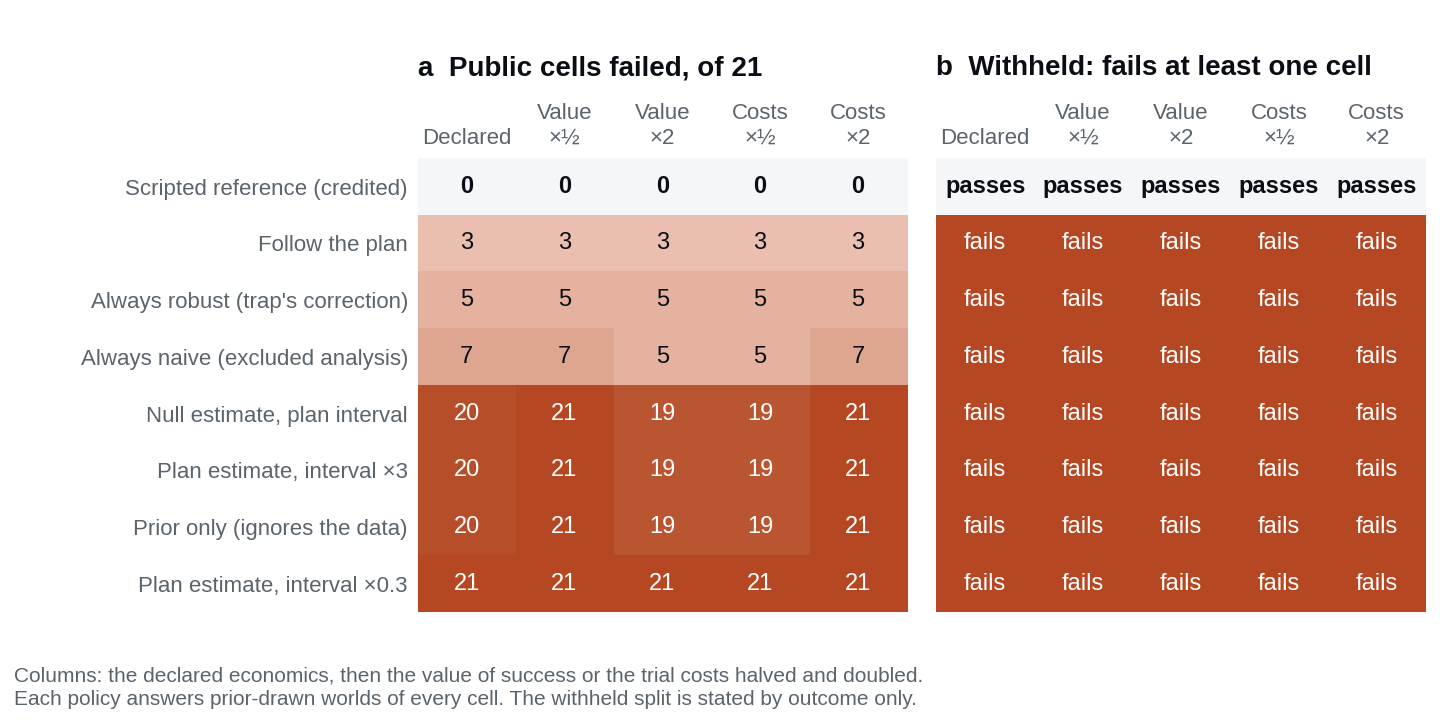

Source data for this figure (header and first rows):
split, policy, band, failing_cells, cells, fails_a_cell
public, always_naive, declared, 7, 21, 
public, always_robust, declared, 5, 21, 
public, follow_plan, declared, 3, 21, 
public, null_point_plan_interval, declared, 20, 21, 
public, plan_hedged_3x, declared, 20, 21, 
public, plan_overconfident_0.3x, declared, 21, 21, 
public, prior_only, declared, 20, 21, 
public, scripted_reference, declared, 0, 21, 
public, always_naive, value x0.5, 7, 21, 
public, always_robust, value x0.5, 5, 21, 
public, follow_plan, value x0.5, 3, 21, 
public, null_point_plan_interval, value x0.5, 21, 21, 
public, plan_hedged_3x, value x0.5, 21, 21, 
public, plan_overconfident_0.3x, value x0.5, 21, 21, 
public, prior_only, value x0.5, 21, 21, 
public, scripted_reference, value x0.5, 0, 21, 
public, always_naive, value x2, 5, 21, 
public, always_robust, value x2, 5, 21, 
public, follow_plan, value x2, 3, 21, 
public, null_point_plan_interval, value x2, 19, 21, 
public, plan_hedged_3x, value x2, 19, 21, 
public, plan_overconfident_0.3x, value x2, 21, 21, 
public, prior_only, value x2, 19, 21, 
public, scripted_reference, value x2, 0, 21, 
public, always_naive, cost x0.5, 5, 21, 
public, always_robust, cost x0.5, 5, 21, 
public, follow_plan, cost x0.5, 3, 21, 
public, null_point_plan_interval, cost x0.5, 19, 21, 
public, plan_hedged_3x, cost x0.5, 19, 21, 
public, plan_overconfident_0.3x, cost x0.5, 21, 21, 
public, prior_only, cost x0.5, 19, 21, 
public, scripted_reference, cost x0.5, 0, 21, 
public, always_naive, cost x2, 7, 21, 
public, always_robust, cost x2, 5, 21, 
public, follow_plan, cost x2, 3, 21, 
public, null_point_plan_interval, cost x2, 21, 21, 
public, plan_hedged_3x, cost x2, 21, 21, 
public, plan_overconfident_0.3x, cost x2, 21, 21, 
public, prior_only, cost x2, 21, 21, 
public, scripted_reference, cost x2, 0, 21, 
withheld, always_naive, declared, , , True
withheld, always_robust, declared, , , True
withheld, follow_plan, declared, , , True
withheld, null_point_plan_interval, declared, , , True
withheld, plan_hedged_3x, declared, , , True
withheld, plan_overconfident_0.3x, declared, , , True
withheld, prior_only, declared, , , True
withheld, scripted_reference, declared, , , False
withheld, always_naive, value x0.5, , , True
withheld, always_robust, value x0.5, , , True
withheld, follow_plan, value x0.5, , , True
withheld, null_point_plan_interval, value x0.5, , , True
withheld, plan_hedged_3x, value x0.5, , , True
withheld, plan_overconfident_0.3x, value x0.5, , , True
withheld, prior_only, value x0.5, , , True
withheld, scripted_reference, value x0.5, , , False
withheld, always_naive, value x2, , , True
withheld, always_robust, value x2, , , True
withheld, follow_plan, value x2, , , True
withheld, null_point_plan_interval, value x2, , , True
... 20 more rows
